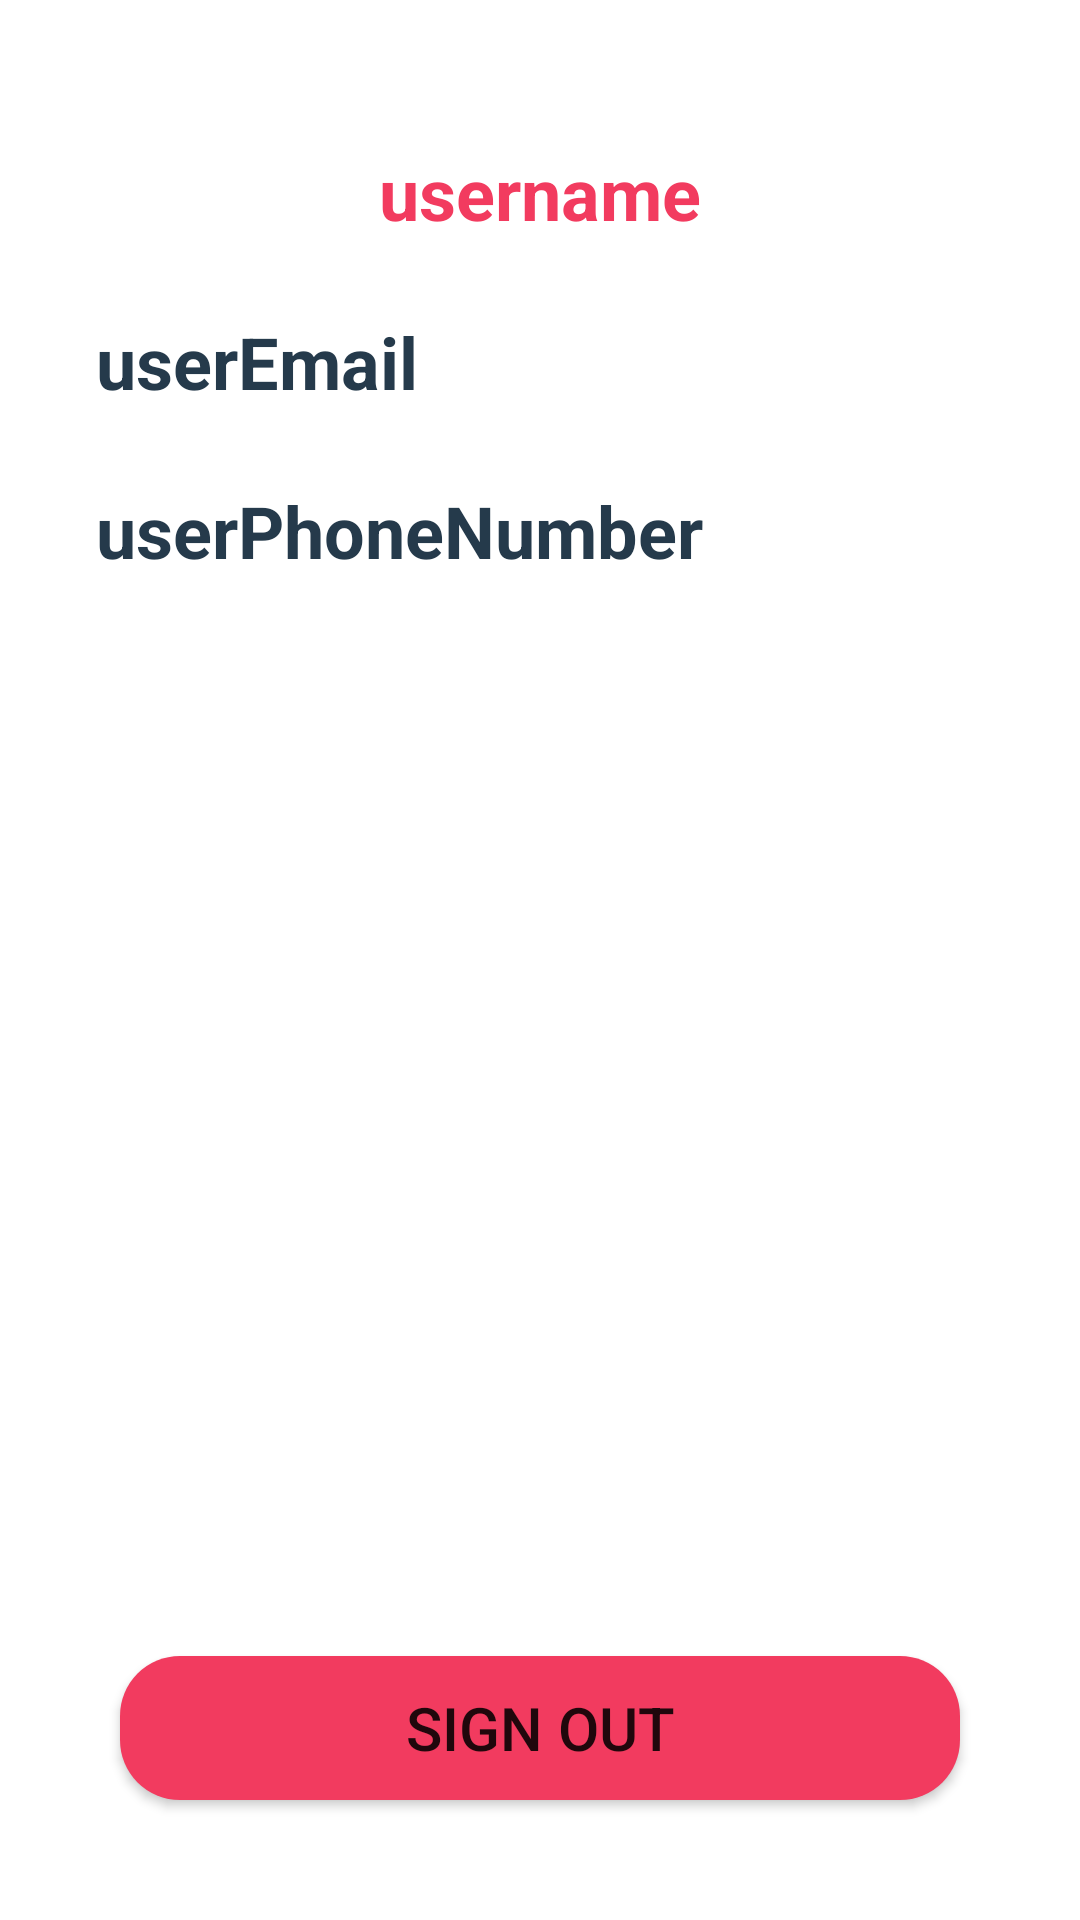

Layout XML and referenced resources for this Android screen:
<!-- AndroidManifest.xml: application theme Theme.Cashill -->
<!-- res/layout/fragment_profile.xml -->
<?xml version="1.0" encoding="utf-8"?>
<FrameLayout xmlns:android="http://schemas.android.com/apk/res/android"
    xmlns:tools="http://schemas.android.com/tools"
    android:id="@+id/profileRoot"
    android:layout_width="match_parent"
    android:layout_height="match_parent"
    tools:context=".fragment.ProfileFragment">

    <LinearLayout
        android:id="@+id/profileLayout"
        android:layout_width="match_parent"
        android:layout_height="match_parent"
        android:layout_margin="16dp"
        android:orientation="vertical">

        <TextView
            android:id="@+id/profileName"
            android:layout_width="wrap_content"
            android:layout_height="wrap_content"
            android:layout_gravity="center_horizontal"
            android:layout_marginTop="32dp"
            android:text="username"
            android:textColor="@color/pink"
            android:textSize="24sp"
            android:textStyle="bold" />

        <TextView
            android:id="@+id/profileEmail"
            android:layout_width="wrap_content"
            android:layout_height="wrap_content"
            android:layout_marginStart="16dp"
            android:layout_marginTop="24dp"
            android:text="userEmail"
            android:textColor="@color/blue"
            android:textSize="24sp"
            android:textStyle="bold" />

        <TextView
            android:id="@+id/profilePhone"
            android:layout_width="wrap_content"
            android:layout_height="wrap_content"
            android:layout_marginStart="16dp"
            android:layout_marginTop="24dp"
            android:layout_weight="1"
            android:text="userPhoneNumber"
            android:textColor="@color/blue"
            android:textSize="24sp"
            android:textStyle="bold" />

        <Button
            android:id="@+id/profileSignout"
            android:layout_width="match_parent"
            android:layout_height="wrap_content"
            android:layout_margin="24dp"
            android:background="@drawable/background_button"
            android:text="Sign out"
            android:textSize="20sp" />
    </LinearLayout>

</FrameLayout>
<!-- resources referenced by this layout -->
<resources>
  <color name="blue">#253A4B</color>
  <color name="pink">#F23B5F</color>
  <!-- drawable background_button (drawable) -->
  <?xml version="1.0" encoding="utf-8"?>
  <shape xmlns:android="http://schemas.android.com/apk/res/android">
      <solid android:color="@color/pink" />
      <corners android:radius="20dp" />
  </shape>
  <style name="Theme.Cashill" parent="Theme.MaterialComponents.DayNight.NoActionBar">
          
          <item name="colorPrimary">@color/pink</item>
          <item name="colorPrimaryVariant">@color/blue</item>
          <item name="colorOnPrimary">@color/white</item>
          
          <item name="colorSecondary">@color/teal_200</item>
          <item name="colorSecondaryVariant">@color/teal_700</item>
          <item name="colorOnSecondary">@color/black</item>
          
          <item name="android:statusBarColor">?attr/colorPrimaryVariant</item>
          
      </style>
  <color name="white">#FFFFFFFF</color>
  <color name="teal_200">#FF03DAC5</color>
  <color name="teal_700">#FF018786</color>
  <color name="black">#FF000000</color>
</resources>
